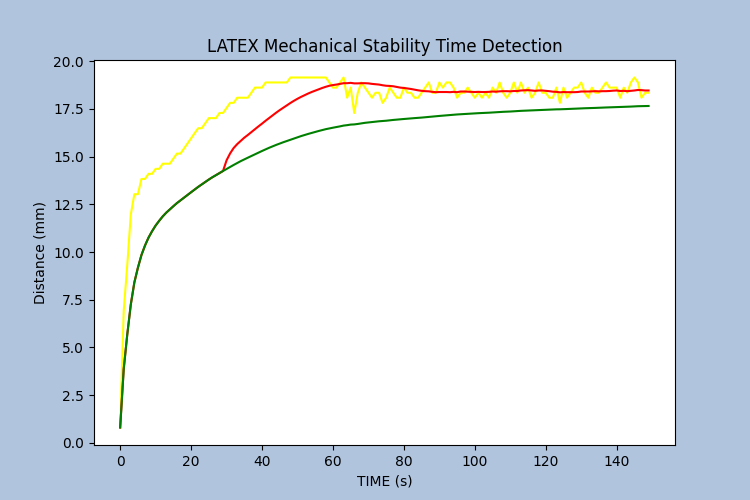

Data behind this chart, as committed beside it:
RAW, Filter Short, Filter Long
0.8, 0.8, 0.8
6.92, 3.86, 3.86
9.31, 5.677, 5.677
11.97, 7.25, 7.25
13.03, 8.406, 8.406
13.03, 9.177, 9.177
13.83, 9.841, 9.841
13.83, 10.34, 10.34
14.1, 10.76, 10.76
14.1, 11.09, 11.09
14.36, 11.39, 11.39
14.36, 11.64, 11.64
14.63, 11.87, 11.87
14.63, 12.06, 12.06
14.63, 12.24, 12.24
14.9, 12.4, 12.4
15.16, 12.56, 12.56
15.16, 12.71, 12.71
15.43, 12.85, 12.85
15.69, 12.99, 12.99
15.96, 13.13, 13.13
16.23, 13.28, 13.28
16.49, 13.42, 13.42
16.49, 13.54, 13.54
16.76, 13.67, 13.67
17.02, 13.8, 13.8
17.02, 13.92, 13.92
17.02, 14.03, 14.03
17.29, 14.14, 14.14
17.29, 14.25, 14.25
17.56, 14.81, 14.35
17.82, 15.17, 14.46
17.82, 15.45, 14.56
18.09, 15.66, 14.67
18.09, 15.83, 14.77
18.09, 15.99, 14.86
18.09, 16.14, 14.95
18.35, 16.29, 15.04
18.62, 16.44, 15.13
18.62, 16.59, 15.21
18.62, 16.73, 15.3
18.89, 16.88, 15.38
18.89, 17.02, 15.46
18.89, 17.17, 15.54
18.89, 17.31, 15.62
18.89, 17.44, 15.69
18.89, 17.57, 15.76
18.89, 17.69, 15.82
19.15, 17.81, 15.89
19.15, 17.93, 15.95
19.15, 18.04, 16.02
19.15, 18.13, 16.08
19.15, 18.22, 16.14
19.15, 18.31, 16.19
19.15, 18.39, 16.25
19.15, 18.46, 16.3
19.15, 18.53, 16.35
19.15, 18.6, 16.4
19.15, 18.66, 16.44
18.89, 18.72, 16.48
... 90 more rows
